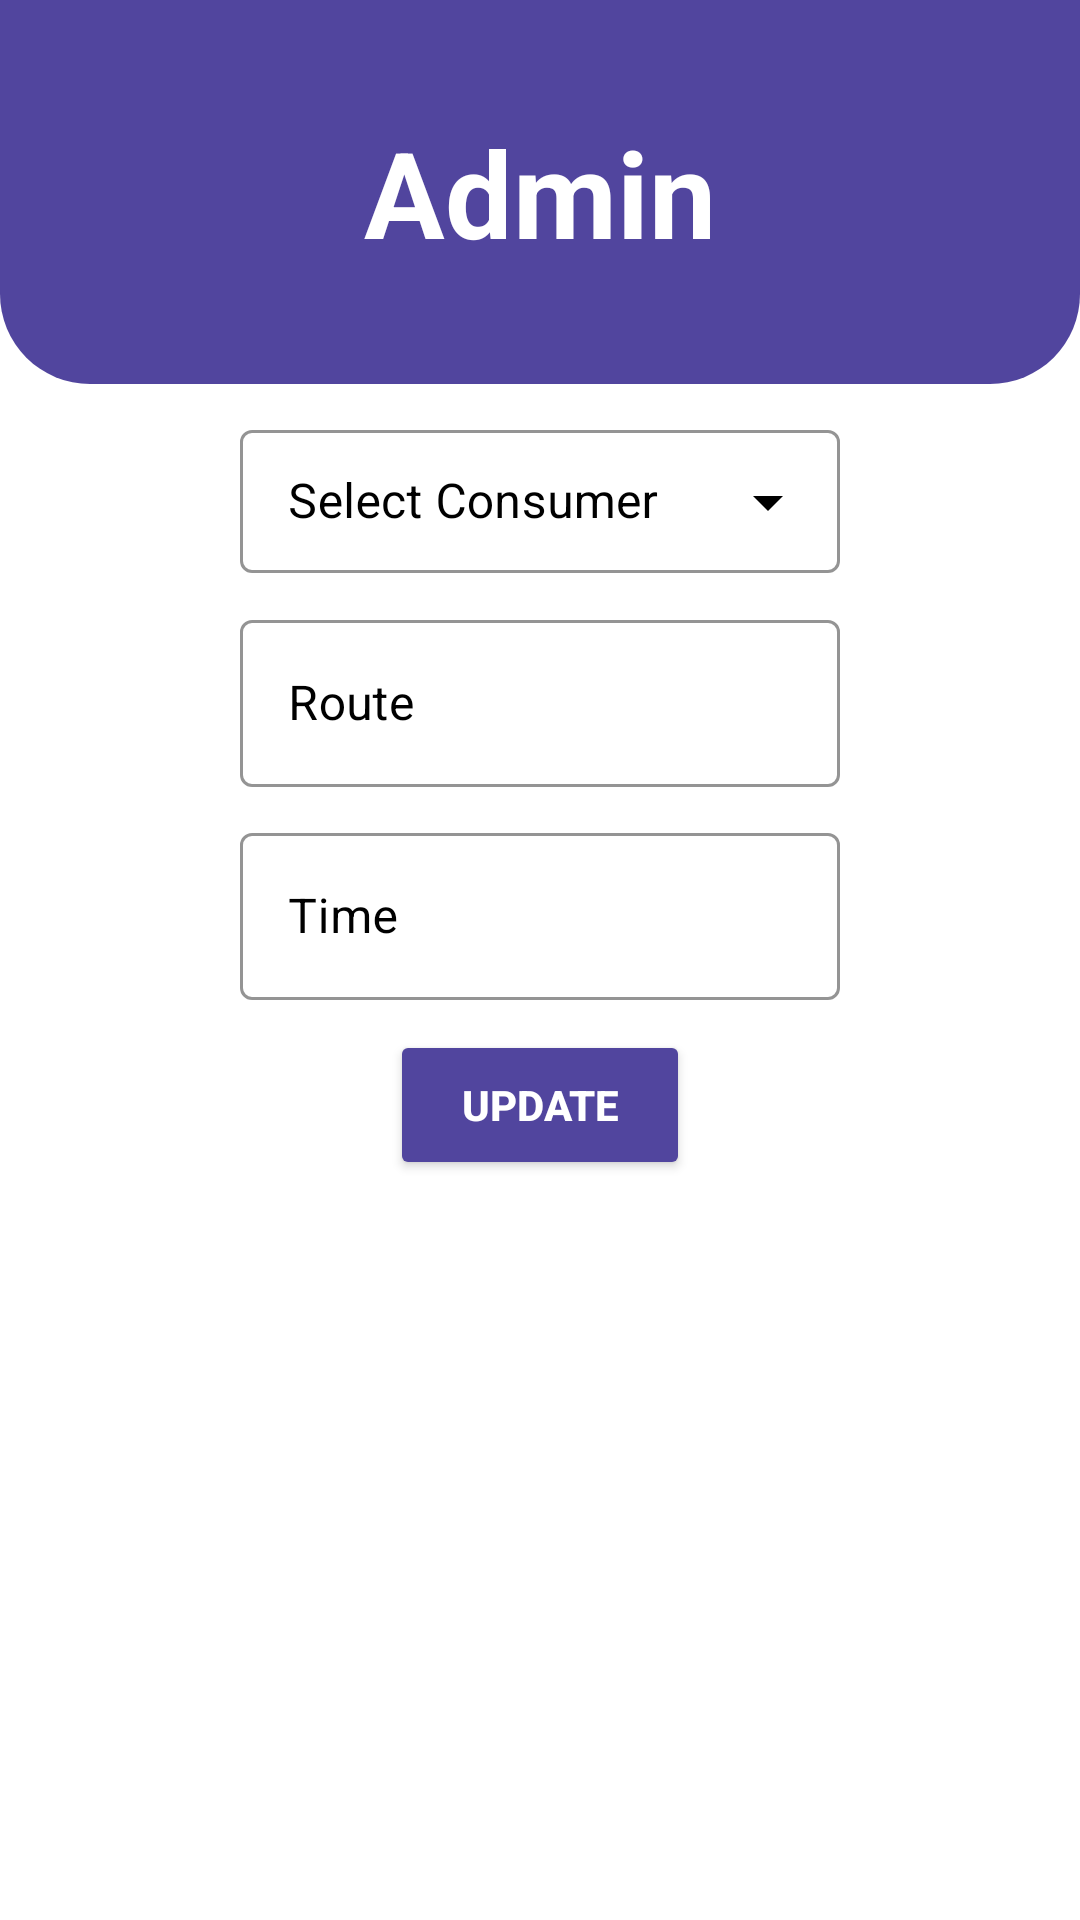

Write the Android layout XML for this screen, with the resource values it uses.
<!-- AndroidManifest.xml: application theme Theme.FindMyBus -->
<!-- res/layout/update_transport_demands.xml -->
<?xml version="1.0" encoding="utf-8"?>
<LinearLayout xmlns:android="http://schemas.android.com/apk/res/android"
    xmlns:app="http://schemas.android.com/apk/res-auto"
    xmlns:tools="http://schemas.android.com/tools"
    android:layout_width="match_parent"
    android:layout_height="match_parent"
    tools:context=".login_as_user"
    android:weightSum="5"
    android:orientation="vertical"
    android:background="@color/white"
    >



    <LinearLayout
        android:background="@drawable/login_header"
        android:layout_weight="4"
        android:layout_width="match_parent"
        android:layout_height="match_parent">
        <TextView
            android:layout_width="match_parent"
            android:layout_height="match_parent"
            android:gravity="center"
            android:textSize="40dp"
            android:textColor="@color/white"
            android:textStyle="bold"
            android:text="Admin"
            ></TextView>
    </LinearLayout>

    <LinearLayout
        android:layout_weight="1"
        android:layout_width="match_parent"
        android:layout_height="match_parent"
        android:orientation="vertical">





        <com.google.android.material.textfield.TextInputLayout
            app:boxStrokeColor="@color/black"
            android:textColorHint="@color/black"
            app:hintTextColor="#124c7e"
            app:endIconTint="@color/black"
            android:layout_width="match_parent"
            android:layout_height="wrap_content"
            android:layout_marginTop="10dp"
            android:layout_marginLeft="80dp"
            android:layout_marginRight="80dp"
            android:hint="Select Consumer"
            app:boxBackgroundColor="@color/white"
            style="@style/Widget.MaterialComponents.TextInputLayout.OutlinedBox.Dense.ExposedDropdownMenu"
            >


            <AutoCompleteTextView
                android:layout_width="match_parent"
                android:layout_height="wrap_content"
                android:id="@+id/selectConsumer"
                android:inputType="none"
                android:textColor="@color/black"
                >

            </AutoCompleteTextView>
        </com.google.android.material.textfield.TextInputLayout>


        <com.google.android.material.textfield.TextInputLayout
            android:id="@+id/fullName"
            android:layout_width="match_parent"
            android:layout_height="wrap_content"
            android:layout_marginTop="10dp"
            android:layout_marginLeft="80dp"
            android:layout_marginRight="80dp"
            android:hint="Route"

            app:hintTextColor="#51459e"
            app:boxStrokeColor="@color/black"
            android:textColorHint="@color/black"
            app:boxBackgroundColor="@color/white"
            style="@style/Widget.MaterialComponents.TextInputLayout.OutlinedBox">
            >

            <com.google.android.material.textfield.TextInputEditText
                android:layout_width="match_parent"
                android:layout_height="wrap_content"
                android:textColor="@color/black"
                android:inputType="number"
                android:id="@+id/cdroute"

                />
        </com.google.android.material.textfield.TextInputLayout>

        <com.google.android.material.textfield.TextInputLayout
            android:id="@+id/IdNumber"
            android:layout_width="match_parent"
            android:layout_height="wrap_content"
            android:layout_marginTop="10dp"
            android:layout_marginLeft="80dp"
            android:layout_marginRight="80dp"
            android:hint="Time"
            app:hintTextColor="#51459e"
            app:boxStrokeColor="@color/black"
            android:textColorHint="@color/black"
            app:boxBackgroundColor="@color/white"
            style="@style/Widget.MaterialComponents.TextInputLayout.OutlinedBox">
            >

            <com.google.android.material.textfield.TextInputEditText
                android:layout_width="match_parent"
                android:layout_height="wrap_content"
                android:textColor="@color/black"
                android:inputType="time"
                android:id="@+id/cdTime"
                />
        </com.google.android.material.textfield.TextInputLayout>


        <Button
            android:id="@+id/updateInfo"
            android:layout_width="100dp"
            android:layout_height="50dp"
            android:backgroundTint="#51459e"
            android:text="update"
            android:textStyle="bold"
            android:textColor="#ffffff"
            android:layout_gravity="center"
            android:layout_marginTop="10dp"
            />
        <LinearLayout
            android:layout_width="match_parent"
            android:layout_height="wrap_content"
            android:orientation="horizontal"
            android:gravity="center"
            android:layout_marginTop="10dp"
            >

        </LinearLayout>
    </LinearLayout>
</LinearLayout>
<!-- resources referenced by this layout -->
<resources>
  <!-- drawable login_header (drawable) -->
  <?xml version="1.0" encoding="utf-8"?>
  <shape xmlns:android="http://schemas.android.com/apk/res/android"
  
      android:shape="rectangle"
      >
  
      <gradient
          android:startColor="#51459e"
          android:endColor="#51459e"
          >
      </gradient>
      <corners
          android:bottomRightRadius="30dp"
          android:bottomLeftRadius="30dp"
          ></corners>
  
  </shape>
  <style name="Theme.FindMyBus" parent="Theme.MaterialComponents.DayNight.NoActionBar">
          
          <item name="colorPrimary">@color/purple_500</item>
          <item name="colorPrimaryVariant">#51459e</item>
          <item name="colorOnPrimary">@color/white</item>
          
          <item name="colorSecondary">@color/teal_200</item>
          <item name="colorSecondaryVariant">@color/teal_700</item>
          <item name="colorOnSecondary">@color/black</item>
          
          <item name="android:statusBarColor" tools:targetApi="l">?attr/colorPrimaryVariant</item>
          
          <item name="android:windowContentTransitions">true</item>
      </style>
  <!-- not gathered from this repository: default colours our renderer supplied (Android Studio template values) -->
  <color name="purple_500">#FF6200EE</color>
  <color name="teal_200">#FF03DAC5</color>
  <color name="teal_700">#FF018786</color>
  <color name="black">#FF000000</color>
  <color name="white">#FFFFFFFF</color>
</resources>
